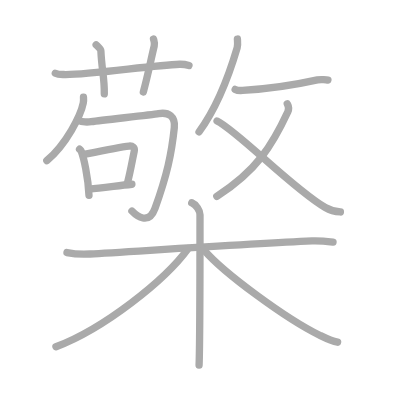
t = 0.00 s
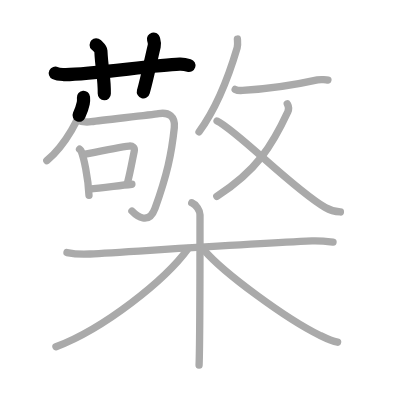
t = 3.25 s
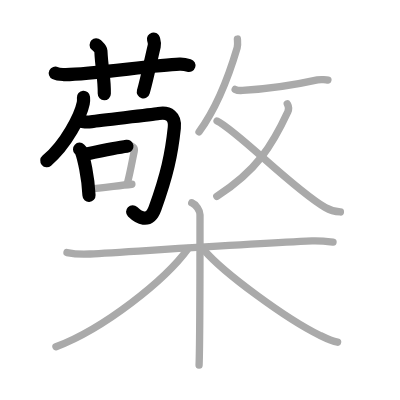
t = 6.50 s
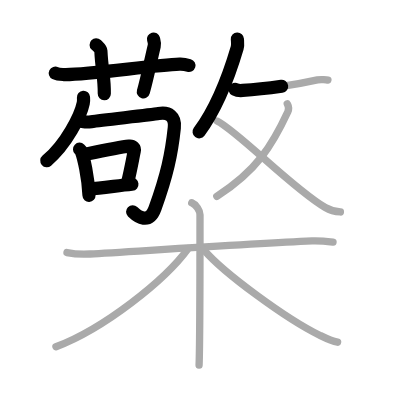
t = 9.50 s
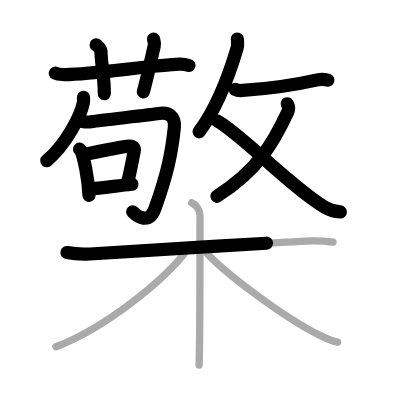
t = 12.75 s
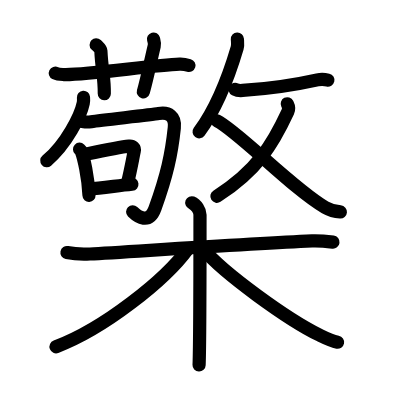
t = 16.00 s

The animated SVG that drew these frames (rendered in a browser with its animation timeline set to each time). Animation: 16 SMIL elements (animate=16); one cycle of 16.00 s.

<?xml version="1.0" standalone="no"?>
<!DOCTYPE svg PUBLIC "-//W3C//DTD SVG 1.1//EN"   "http://www.w3.org/Graphics/SVG/1.1/DTD/svg11.dtd">
<svg width="400px" height="400px"  version="1.1" xmlns="http://www.w3.org/2000/svg">
  <defs>
    <marker id="Triangle" viewBox="0 0 10 10" refX="0" refY="5" markerUnits="strokeWidth" markerWidth="3" style="stroke-opacity:0%;fill:#aaaaaa;" markerHeight="2" orient="auto">
      <path d="M 0 0 L 10 5 L 0 10 z" />
    </marker>
    
    <marker id="Arrow" viewBox="0 0 10 10" refX="5" refY="5" markerUnits="strokeWidth" markerWidth="1.8" style="stroke-opacity:0%;fill:#770000;" markerHeight="2" orient="auto">
      <path d="M 0 4 L 6 4 L 4 1 L 10 5 L 4 9 L 6 6 L 0 6 z" />
        <circle cx="5" cy="5" r="5" />
      </marker>
    
    <marker id="TriangleRed" viewBox="0 0 10 10" refX="0" refY="5" markerUnits="strokeWidth" markerWidth="3" style="stroke-opacity:0%;fill:#CC0000;" markerHeight="2" orient="auto">
      <path d="M 0 0 L 10 5 L 0 10 z" />
    </marker>
    
    <marker id="ArrowRed" viewBox="0 0 10 10" refX="5" refY="5" markerUnits="strokeWidth" markerWidth="1.8" style="stroke-opacity:0%;fill:#CC0000;" markerHeight="2" orient="auto">
      <path d="M 0 4 L 6 4 L 4 1 L 10 5 L 4 9 L 6 6 L 0 6 z" />
        <circle cx="5" cy="5" r="5" />
      </marker>
    
  </defs>
  
  <path style="fill:#ffffff; fill-opacity:100%; fill-rule:evenodd; stroke-width:0;" d="M 0 0 L 400px 0 L 400px 400px L 0 400px L 0 0" />

  <g transform="scale(3.6697247706422 3.6697247706422)">
<path style="fill:none; fill-opacity:0%; fill-rule:evenodd; stroke:#aaaaaa; stroke-opacity:100%; stroke-width: 1.5pt; stroke-linejoin:round; stroke-linecap:round;" d="M15.07 19.95c0.72 0.36 1.56 0.34 2.29 0.36c6.39 0.2 24.14-2.55 31.6-2.81c1.21-0.04 1.93 0.17 2.54 0.35"></path>
<path style="fill:none; fill-opacity:0%; fill-rule:evenodd; stroke:#aaaaaa; stroke-opacity:100%; stroke-width: 1.5pt; stroke-linejoin:round; stroke-linecap:round;" d="M26.2 12.2c0.9 0.87 1.26 1.12 1.29 1.66c0.26 5.39 1.01 7.39 0.93 11.72"></path>
<path style="fill:none; fill-opacity:0%; fill-rule:evenodd; stroke:#aaaaaa; stroke-opacity:100%; stroke-width: 1.5pt; stroke-linejoin:round; stroke-linecap:round;" d="M41.83 10.64c0.17 0.63 0.38 1.09 0.2 1.87c-1.08 4.53-1.8 8.28-2.97 12.54"></path>
<path style="fill:none; fill-opacity:0%; fill-rule:evenodd; stroke:#aaaaaa; stroke-opacity:100%; stroke-width: 1.5pt; stroke-linejoin:round; stroke-linecap:round;" d="M22.75 26.5c0.03 0.4 0.06 1.02-0.06 1.59c-0.68 3.35-4.59 11.19-9.94 15.69"></path>
<path style="fill:none; fill-opacity:0%; fill-rule:evenodd; stroke:#aaaaaa; stroke-opacity:100%; stroke-width: 1.5pt; stroke-linejoin:round; stroke-linecap:round;" d="M21.69 32.95c0.54 0.32 2.26 0.35 3.17 0.21c3.39-0.49 16.25-1.83 18.36-2.2c2.77-0.49 4.6 0.79 4.28 3.84c-0.75 7.19-2 12.94-5.25 21.94c-1.71 4.73-5.01 2.11-6.3 0.77"></path>
<path style="fill:none; fill-opacity:0%; fill-rule:evenodd; stroke:#aaaaaa; stroke-opacity:100%; stroke-width: 1.5pt; stroke-linejoin:round; stroke-linecap:round;" d="M21.68 40.66c0.19 0.18 0.38 0.33 0.47 0.56c0.66 1.81 1.85 6.77 2.1 12"></path>
<path style="fill:none; fill-opacity:0%; fill-rule:evenodd; stroke:#aaaaaa; stroke-opacity:100%; stroke-width: 1.5pt; stroke-linejoin:round; stroke-linecap:round;" d="M22.91 42.1c4.88-1.02 9.64-2.03 12.27-2.3c0.96-0.1 1.6 0.47 1.4 1.4c-0.51 2.42-0.99 5.31-1.84 8.64"></path>
<path style="fill:none; fill-opacity:0%; fill-rule:evenodd; stroke:#aaaaaa; stroke-opacity:100%; stroke-width: 1.5pt; stroke-linejoin:round; stroke-linecap:round;" d="M24.37 51.51c3.09-0.31 7.32-0.83 11.57-1.3"></path>
<path style="fill:none; fill-opacity:0%; fill-rule:evenodd; stroke:#aaaaaa; stroke-opacity:100%; stroke-width: 1.5pt; stroke-linejoin:round; stroke-linecap:round;" d="M64.69 10.64c0.03 0.6 0.18 1.57-0.06 2.39c-1.55 5.26-5.03 15.63-10.39 22.91"></path>
<path style="fill:none; fill-opacity:0%; fill-rule:evenodd; stroke:#aaaaaa; stroke-opacity:100%; stroke-width: 1.5pt; stroke-linejoin:round; stroke-linecap:round;" d="M64.08 24.37c0.53 0.28 1.49 0.32 2.02 0.28c5.47-0.33 13.83-1.41 20.4-2.87c0.91-0.2 2.61-0.01 2.85 0.05"></path>
<path style="fill:none; fill-opacity:0%; fill-rule:evenodd; stroke:#aaaaaa; stroke-opacity:100%; stroke-width: 1.5pt; stroke-linejoin:round; stroke-linecap:round;" d="M78.28 28.28c0.31 0.62 0.65 1.12 0.16 2.19C74.25 39.5 70 46.5 59.08 53.5"></path>
<path style="fill:none; fill-opacity:0%; fill-rule:evenodd; stroke:#aaaaaa; stroke-opacity:100%; stroke-width: 1.5pt; stroke-linejoin:round; stroke-linecap:round;" d="M59.15 32.96c5.72 2.83 20.74 18.58 29.48 23.58c1.68 0.96 2.75 1.12 4.13 1.22"></path>
<path style="fill:none; fill-opacity:0%; fill-rule:evenodd; stroke:#aaaaaa; stroke-opacity:100%; stroke-width: 1.5pt; stroke-linejoin:round; stroke-linecap:round;" d="M18.25 68.82c1.91 0.39 4.08 0.51 6.27 0.39c11.17-0.63 43.61-2.82 60.51-3.57c2.18-0.09 3.54 0.07 5.72 0.34"></path>
<path style="fill:none; fill-opacity:0%; fill-rule:evenodd; stroke:#aaaaaa; stroke-opacity:100%; stroke-width: 1.5pt; stroke-linejoin:round; stroke-linecap:round;" d="M52.25 55.25c1.25 0.5 2.25 2.22 2.25 3.25c0 10.5 0 34.75-0.25 41"></path>
<path style="fill:none; fill-opacity:0%; fill-rule:evenodd; stroke:#aaaaaa; stroke-opacity:100%; stroke-width: 1.5pt; stroke-linejoin:round; stroke-linecap:round;" d="M51.25 67.75c-6.25 8.64-23 21.86-36 26.75"></path>
<path style="fill:none; fill-opacity:0%; fill-rule:evenodd; stroke:#aaaaaa; stroke-opacity:100%; stroke-width: 1.5pt; stroke-linejoin:round; stroke-linecap:round;" d="M55.5 68c5.5 6.5 22.75 19 31.6 23.34c1.83 0.9 3.18 1.59 4.9 1.91"></path>

<path style="fill:none; fill-opacity:0%; fill-rule:evenodd; stroke:#000000; stroke-opacity:100%; stroke-width: 2.7pt; stroke-linejoin:round; stroke-linecap:round;" d="M15.07 19.95c0.72 0.36 1.56 0.34 2.29 0.36c6.39 0.2 24.14-2.55 31.6-2.81c1.21-0.04 1.93 0.17 2.54 0.35" pathLength="100" stroke-dashoffset="100" stroke-dasharray="100 105"><animate id="dashAnim1" attributeName="stroke-dashoffset" from="100" to="0" dur="1s" calcMode="linear" fill="freeze"/></path>
<path style="fill:none; fill-opacity:0%; fill-rule:evenodd; stroke:#000000; stroke-opacity:100%; stroke-width: 2.7pt; stroke-linejoin:round; stroke-linecap:round;" d="M26.2 12.2c0.9 0.87 1.26 1.12 1.29 1.66c0.26 5.39 1.01 7.39 0.93 11.72" pathLength="100" stroke-dashoffset="100" stroke-dasharray="100 105"><animate id="dashAnim2" attributeName="stroke-dashoffset" from="100" to="0" dur="1s" calcMode="linear" begin="dashAnim1.end" fill="freeze"/></path>
<path style="fill:none; fill-opacity:0%; fill-rule:evenodd; stroke:#000000; stroke-opacity:100%; stroke-width: 2.7pt; stroke-linejoin:round; stroke-linecap:round;" d="M41.83 10.64c0.17 0.63 0.38 1.09 0.2 1.87c-1.08 4.53-1.8 8.28-2.97 12.54" pathLength="100" stroke-dashoffset="100" stroke-dasharray="100 105"><animate id="dashAnim3" attributeName="stroke-dashoffset" from="100" to="0" dur="1s" calcMode="linear" begin="dashAnim2.end" fill="freeze"/></path>
<path style="fill:none; fill-opacity:0%; fill-rule:evenodd; stroke:#000000; stroke-opacity:100%; stroke-width: 2.7pt; stroke-linejoin:round; stroke-linecap:round;" d="M22.75 26.5c0.03 0.4 0.06 1.02-0.06 1.59c-0.68 3.35-4.59 11.19-9.94 15.69" pathLength="100" stroke-dashoffset="100" stroke-dasharray="100 105"><animate id="dashAnim4" attributeName="stroke-dashoffset" from="100" to="0" dur="1s" calcMode="linear" begin="dashAnim3.end" fill="freeze"/></path>
<path style="fill:none; fill-opacity:0%; fill-rule:evenodd; stroke:#000000; stroke-opacity:100%; stroke-width: 2.7pt; stroke-linejoin:round; stroke-linecap:round;" d="M21.69 32.95c0.54 0.32 2.26 0.35 3.17 0.21c3.39-0.49 16.25-1.83 18.36-2.2c2.77-0.49 4.6 0.79 4.28 3.84c-0.75 7.19-2 12.94-5.25 21.94c-1.71 4.73-5.01 2.11-6.3 0.77" pathLength="100" stroke-dashoffset="100" stroke-dasharray="100 105"><animate id="dashAnim5" attributeName="stroke-dashoffset" from="100" to="0" dur="1s" calcMode="linear" begin="dashAnim4.end" fill="freeze"/></path>
<path style="fill:none; fill-opacity:0%; fill-rule:evenodd; stroke:#000000; stroke-opacity:100%; stroke-width: 2.7pt; stroke-linejoin:round; stroke-linecap:round;" d="M21.68 40.66c0.19 0.18 0.38 0.33 0.47 0.56c0.66 1.81 1.85 6.77 2.1 12" pathLength="100" stroke-dashoffset="100" stroke-dasharray="100 105"><animate id="dashAnim6" attributeName="stroke-dashoffset" from="100" to="0" dur="1s" calcMode="linear" begin="dashAnim5.end" fill="freeze"/></path>
<path style="fill:none; fill-opacity:0%; fill-rule:evenodd; stroke:#000000; stroke-opacity:100%; stroke-width: 2.7pt; stroke-linejoin:round; stroke-linecap:round;" d="M22.91 42.1c4.88-1.02 9.64-2.03 12.27-2.3c0.96-0.1 1.6 0.47 1.4 1.4c-0.51 2.42-0.99 5.31-1.84 8.64" pathLength="100" stroke-dashoffset="100" stroke-dasharray="100 105"><animate id="dashAnim7" attributeName="stroke-dashoffset" from="100" to="0" dur="1s" calcMode="linear" begin="dashAnim6.end" fill="freeze"/></path>
<path style="fill:none; fill-opacity:0%; fill-rule:evenodd; stroke:#000000; stroke-opacity:100%; stroke-width: 2.7pt; stroke-linejoin:round; stroke-linecap:round;" d="M24.37 51.51c3.09-0.31 7.32-0.83 11.57-1.3" pathLength="100" stroke-dashoffset="100" stroke-dasharray="100 105"><animate id="dashAnim8" attributeName="stroke-dashoffset" from="100" to="0" dur="1s" calcMode="linear" begin="dashAnim7.end" fill="freeze"/></path>
<path style="fill:none; fill-opacity:0%; fill-rule:evenodd; stroke:#000000; stroke-opacity:100%; stroke-width: 2.7pt; stroke-linejoin:round; stroke-linecap:round;" d="M64.69 10.64c0.03 0.6 0.18 1.57-0.06 2.39c-1.55 5.26-5.03 15.63-10.39 22.91" pathLength="100" stroke-dashoffset="100" stroke-dasharray="100 105"><animate id="dashAnim9" attributeName="stroke-dashoffset" from="100" to="0" dur="1s" calcMode="linear" begin="dashAnim8.end" fill="freeze"/></path>
<path style="fill:none; fill-opacity:0%; fill-rule:evenodd; stroke:#000000; stroke-opacity:100%; stroke-width: 2.7pt; stroke-linejoin:round; stroke-linecap:round;" d="M64.08 24.37c0.53 0.28 1.49 0.32 2.02 0.28c5.47-0.33 13.83-1.41 20.4-2.87c0.91-0.2 2.61-0.01 2.85 0.05" pathLength="100" stroke-dashoffset="100" stroke-dasharray="100 105"><animate id="dashAnim10" attributeName="stroke-dashoffset" from="100" to="0" dur="1s" calcMode="linear" begin="dashAnim9.end" fill="freeze"/></path>
<path style="fill:none; fill-opacity:0%; fill-rule:evenodd; stroke:#000000; stroke-opacity:100%; stroke-width: 2.7pt; stroke-linejoin:round; stroke-linecap:round;" d="M78.28 28.28c0.31 0.62 0.65 1.12 0.16 2.19C74.25 39.5 70 46.5 59.08 53.5" pathLength="100" stroke-dashoffset="100" stroke-dasharray="100 105"><animate id="dashAnim11" attributeName="stroke-dashoffset" from="100" to="0" dur="1s" calcMode="linear" begin="dashAnim10.end" fill="freeze"/></path>
<path style="fill:none; fill-opacity:0%; fill-rule:evenodd; stroke:#000000; stroke-opacity:100%; stroke-width: 2.7pt; stroke-linejoin:round; stroke-linecap:round;" d="M59.15 32.96c5.72 2.83 20.74 18.58 29.48 23.58c1.68 0.96 2.75 1.12 4.13 1.22" pathLength="100" stroke-dashoffset="100" stroke-dasharray="100 105"><animate id="dashAnim12" attributeName="stroke-dashoffset" from="100" to="0" dur="1s" calcMode="linear" begin="dashAnim11.end" fill="freeze"/></path>
<path style="fill:none; fill-opacity:0%; fill-rule:evenodd; stroke:#000000; stroke-opacity:100%; stroke-width: 2.7pt; stroke-linejoin:round; stroke-linecap:round;" d="M18.25 68.82c1.91 0.39 4.08 0.51 6.27 0.39c11.17-0.63 43.61-2.82 60.51-3.57c2.18-0.09 3.54 0.07 5.72 0.34" pathLength="100" stroke-dashoffset="100" stroke-dasharray="100 105"><animate id="dashAnim13" attributeName="stroke-dashoffset" from="100" to="0" dur="1s" calcMode="linear" begin="dashAnim12.end" fill="freeze"/></path>
<path style="fill:none; fill-opacity:0%; fill-rule:evenodd; stroke:#000000; stroke-opacity:100%; stroke-width: 2.7pt; stroke-linejoin:round; stroke-linecap:round;" d="M52.25 55.25c1.25 0.5 2.25 2.22 2.25 3.25c0 10.5 0 34.75-0.25 41" pathLength="100" stroke-dashoffset="100" stroke-dasharray="100 105"><animate id="dashAnim14" attributeName="stroke-dashoffset" from="100" to="0" dur="1s" calcMode="linear" begin="dashAnim13.end" fill="freeze"/></path>
<path style="fill:none; fill-opacity:0%; fill-rule:evenodd; stroke:#000000; stroke-opacity:100%; stroke-width: 2.7pt; stroke-linejoin:round; stroke-linecap:round;" d="M51.25 67.75c-6.25 8.64-23 21.86-36 26.75" pathLength="100" stroke-dashoffset="100" stroke-dasharray="100 105"><animate id="dashAnim15" attributeName="stroke-dashoffset" from="100" to="0" dur="1s" calcMode="linear" begin="dashAnim14.end" fill="freeze"/></path>
<path style="fill:none; fill-opacity:0%; fill-rule:evenodd; stroke:#000000; stroke-opacity:100%; stroke-width: 2.7pt; stroke-linejoin:round; stroke-linecap:round;" d="M55.5 68c5.5 6.5 22.75 19 31.6 23.34c1.83 0.9 3.18 1.59 4.9 1.91" pathLength="100" stroke-dashoffset="100" stroke-dasharray="100 105"><animate id="dashAnim16" attributeName="stroke-dashoffset" from="100" to="0" dur="1s" calcMode="linear" begin="dashAnim15.end" fill="freeze"/></path>

</g>

</svg>  
          
